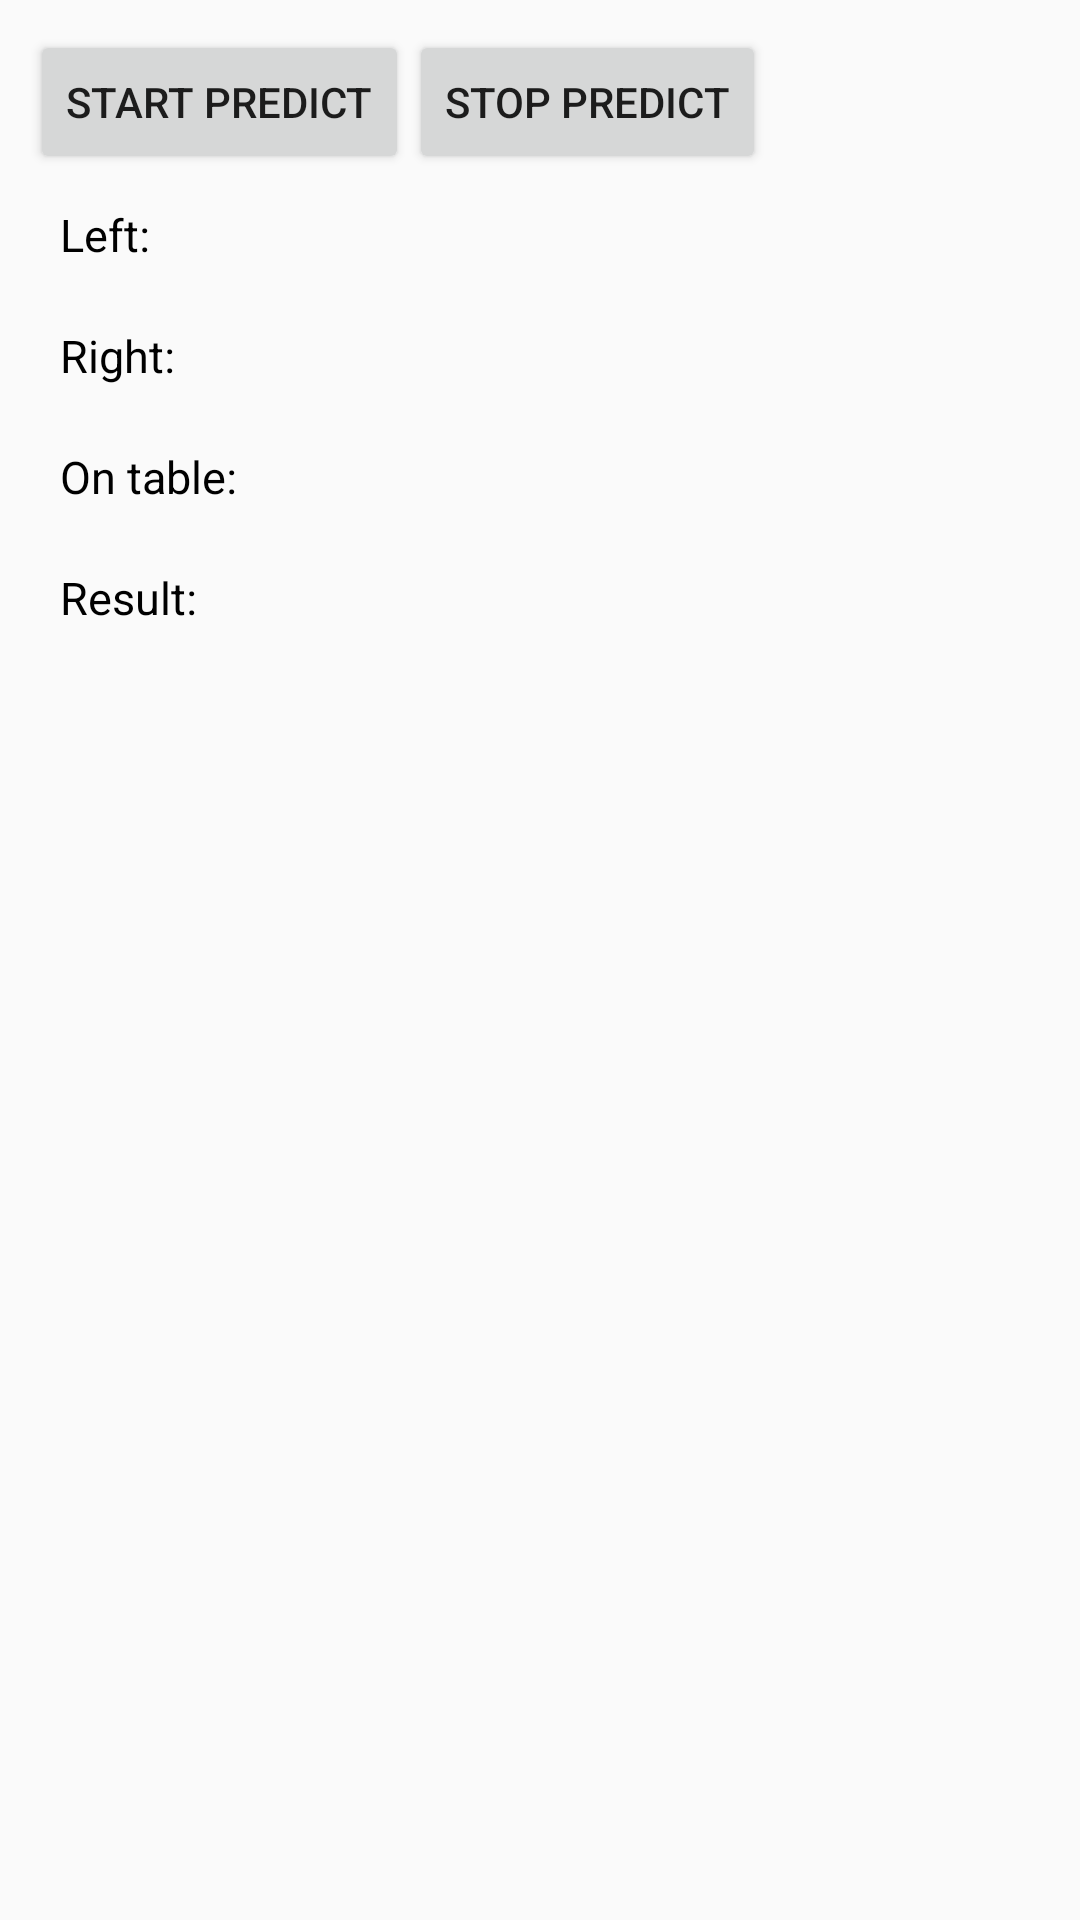

The Android layout XML behind this screen, and the referenced resources:
<!-- AndroidManifest.xml: application theme AppTheme -->
<!-- res/layout/activity_predict_gesture.xml -->
<?xml version="1.0" encoding="utf-8"?>
<android.support.constraint.ConstraintLayout xmlns:android="http://schemas.android.com/apk/res/android"
    xmlns:app="http://schemas.android.com/apk/res-auto"
    xmlns:tools="http://schemas.android.com/tools"
    android:layout_width="match_parent"
    android:layout_height="match_parent"
    android:padding="10dp"
    app:layout_behavior="@string/appbar_scrolling_view_behavior"
    tools:context=".PredictGestureActivity">

    <Button
        android:id="@+id/start_predict_button"
        android:layout_width="wrap_content"
        android:layout_height="wrap_content"
        android:clickable="true"
        android:focusable="false"
        android:text="@string/start_predict"
        android:onClick="startPredict"
        />

    <Button
        android:id="@+id/stop_predict_button"
        android:layout_width="wrap_content"
        android:layout_height="wrap_content"
        android:clickable="false"
        android:text="@string/stop_predict"
        android:onClick="stopPredict"
        app:layout_constraintLeft_toRightOf="@+id/start_predict_button" />

    <TextView
        android:id="@+id/left_prob"
        android:layout_width="wrap_content"
        android:layout_height="wrap_content"
        app:layout_constraintLeft_toLeftOf="parent"
        app:layout_constraintTop_toBottomOf="@+id/start_predict_button"
        android:text="@string/left"
        android:textColor="#000"
        android:textSize="15sp"
        android:padding="10dp" />

    <TextView
        android:id="@+id/right_prob"
        android:layout_width="wrap_content"
        android:layout_height="wrap_content"
        app:layout_constraintLeft_toLeftOf="parent"
        app:layout_constraintTop_toBottomOf="@+id/left_prob"
        android:text="@string/right"
        android:textColor="#000"
        android:textSize="15sp"
        android:padding="10dp" />

    <TextView
        android:id="@+id/ontable_prob"
        android:layout_width="wrap_content"
        android:layout_height="wrap_content"
        app:layout_constraintLeft_toLeftOf="parent"
        app:layout_constraintTop_toBottomOf="@+id/right_prob"
        android:text="@string/on_table"
        android:textColor="#000"
        android:textSize="15sp"
        android:padding="10dp" />

    <TextView
        android:id="@+id/gesture_result_values"
        android:layout_width="wrap_content"
        android:layout_height="wrap_content"
        app:layout_constraintLeft_toLeftOf="parent"
        app:layout_constraintTop_toBottomOf="@+id/ontable_prob"
        android:text="@string/result"
        android:textColor="#000"
        android:textSize="15sp"
        android:padding="10dp" />

</android.support.constraint.ConstraintLayout>
<!-- resources referenced by this layout -->
<resources>
  <string name="left">Left:</string>
  <string name="on_table">On table:</string>
  <string name="result">Result:</string>
  <string name="right">Right:</string>
  <string name="start_predict">Start predict</string>
  <string name="stop_predict">Stop predict</string>
  <style name="AppTheme" parent="Theme.AppCompat.Light.DarkActionBar">
          
          <item name="colorPrimary">@color/colorPrimary</item>
          <item name="colorPrimaryDark">@color/colorPrimaryDark</item>
          <item name="colorAccent">@color/colorAccent</item>
          <item name="preferenceTheme">@style/PreferenceThemeOverlay</item>
      </style>
  <!-- not gathered from this repository: default colours our renderer supplied (Android Studio template values) -->
  <color name="colorPrimary">#FF6200EE</color>
  <color name="colorPrimaryDark">#FF3700B3</color>
  <color name="colorAccent">#FF03DAC5</color>
</resources>
